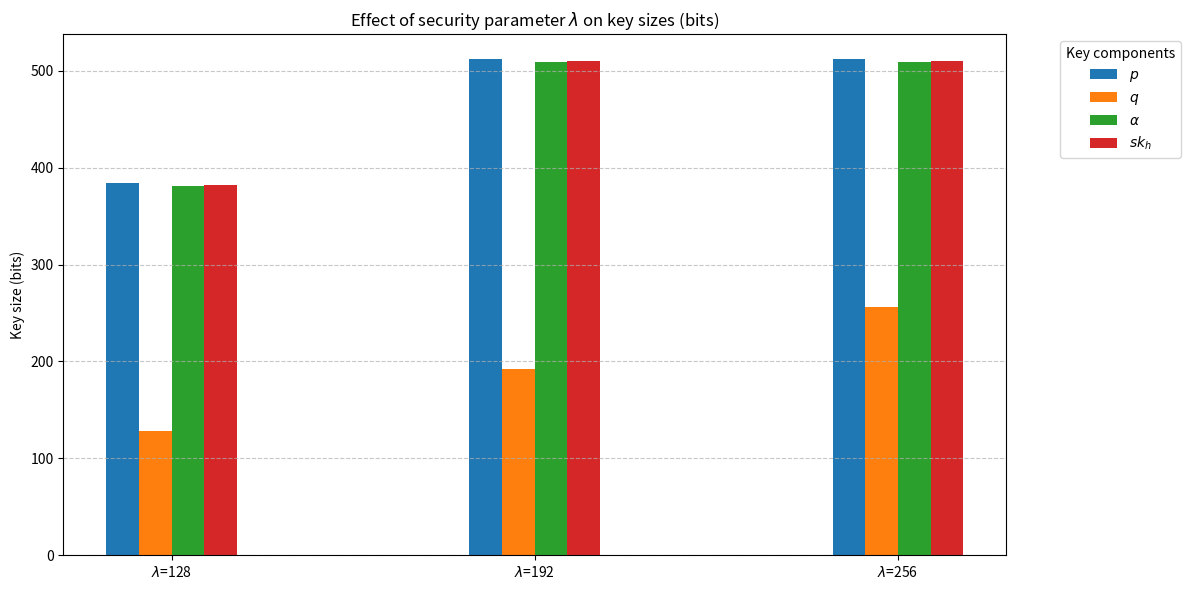

This figure's Python source:
import matplotlib.pyplot as plt
import numpy as np

# Data
lambdas = [128, 192, 256]
labels = [r'$p$', r'$q$', r'$\alpha$',  r'$sk_h$']
#r'$\delta$', r'$\xi$', r'$\nu$', r'$\chi$',
data = [
    [384, 512, 512],  # p_bits
    [128, 192, 256],  # q_bits
    [381, 509, 509],  # alpha_bits
   # [125, 191, 251],   delta_bits
   # [127, 190, 254],  # xi_bits
   # [384, 512, 512],  # nu_bits
   # [383, 511, 511],  # chi_bits
    [382, 510, 510],  # skh_bits
]

# Convert to numpy array for easier plotting
data = np.array(data)

x = np.arange(len(lambdas))  # positions for λ=128,192,256
width = 0.09  # width of each bar

plt.figure(figsize=(12,6))

# Plot each key component as a set of bars
for i in range(len(labels)):
    plt.bar(x + (i - len(labels)/2)*width + width/2, data[i], width=width, label=labels[i])

plt.xticks(x, [r'$\lambda$=128', r'$\lambda$=192', r'$\lambda$=256'])
plt.ylabel("Key size (bits)")
plt.title("Effect of security parameter $\lambda$ on key sizes (bits)")
plt.legend(title="Key components", bbox_to_anchor=(1.05, 1), loc='upper left')
plt.grid(axis='y', linestyle='--', alpha=0.7)
plt.tight_layout()
plt.show()
